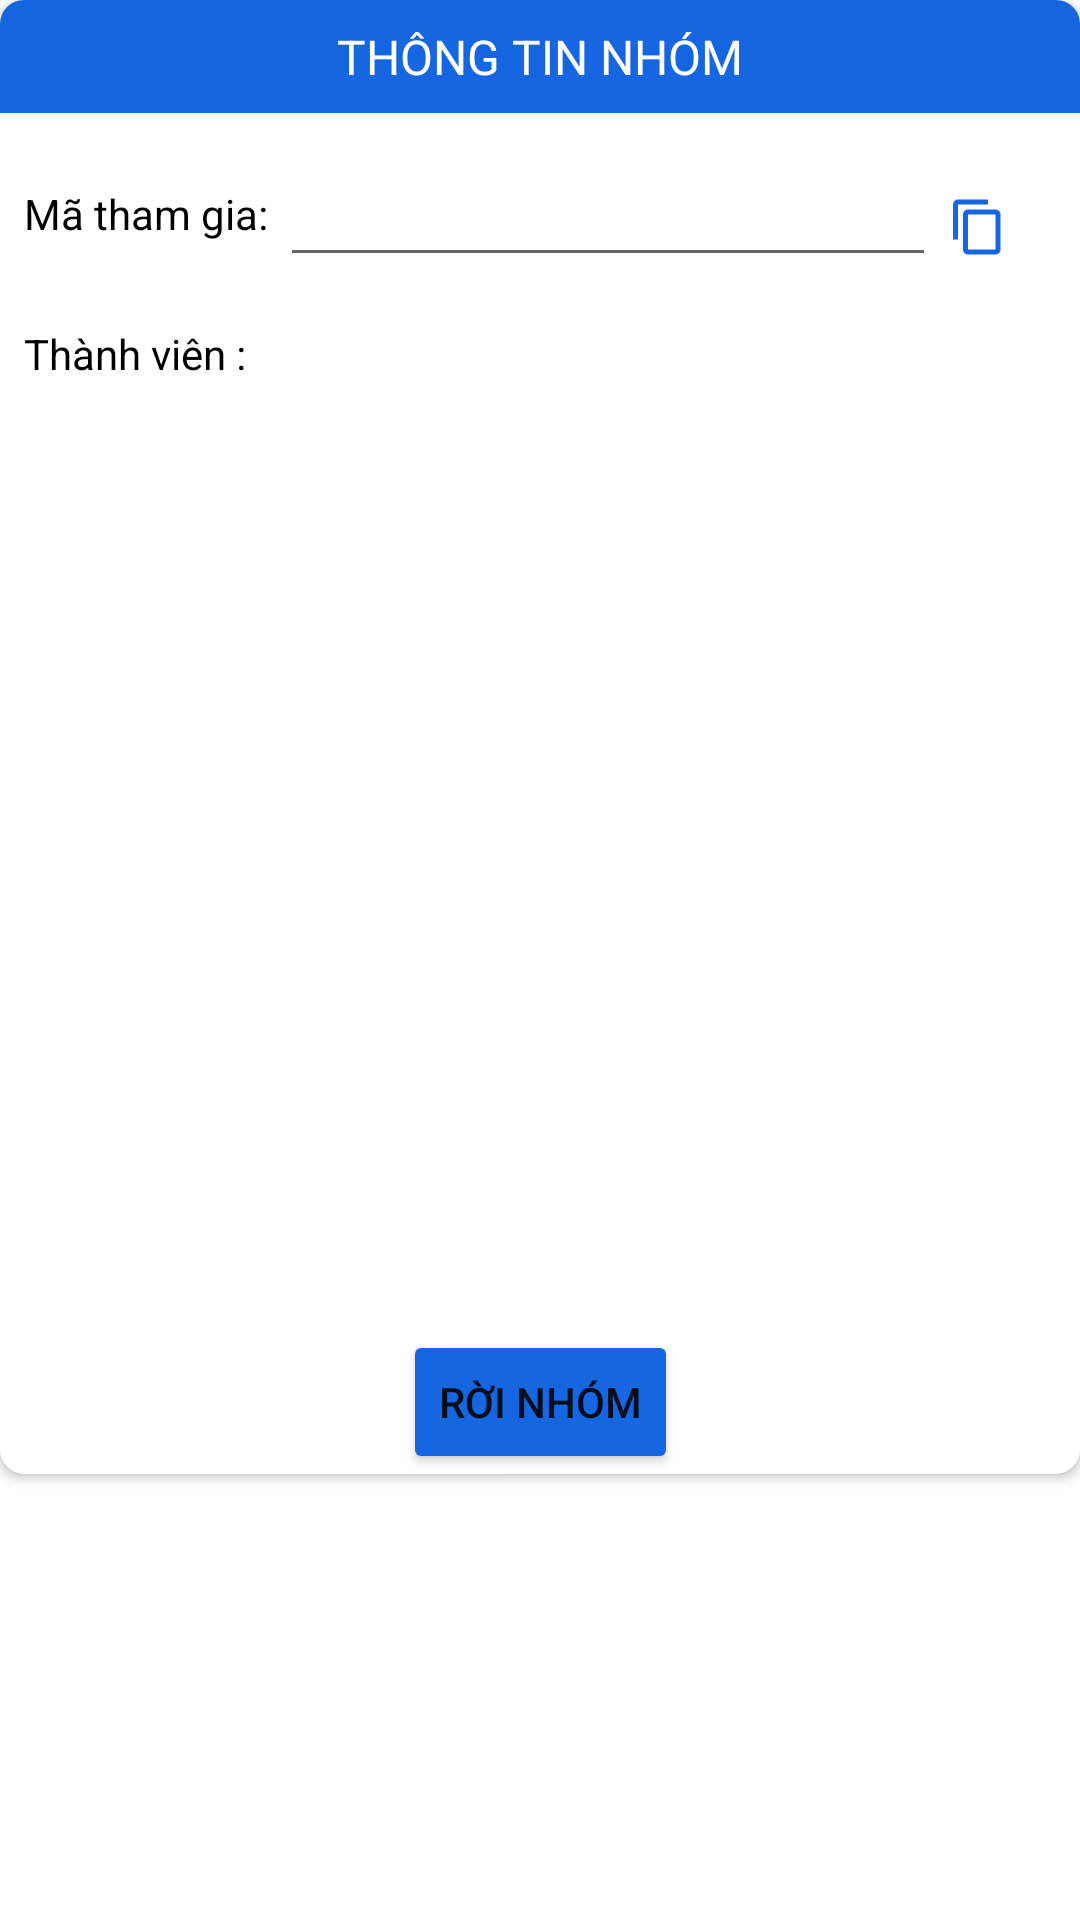

The Android layout XML behind this screen, and the referenced resources:
<!-- AndroidManifest.xml: application theme Theme.AndroidProject -->
<!-- res/layout/group_inf_dialog.xml -->
<?xml version="1.0" encoding="utf-8"?>
<LinearLayout xmlns:android="http://schemas.android.com/apk/res/android"
    xmlns:app="http://schemas.android.com/apk/res-auto"
    android:orientation="vertical"
    android:layout_width="match_parent"
    android:layout_height="wrap_content"
    android:layout_margin="16dp"
    android:paddingBottom="20dp">


    <androidx.cardview.widget.CardView
        android:layout_width="match_parent"
        android:layout_height="wrap_content"
        app:cardCornerRadius="8dp">

        <LinearLayout
            android:layout_width="match_parent"
            android:layout_height="wrap_content"
            android:orientation="vertical">

            <TextView
                android:layout_width="match_parent"
                android:layout_height="wrap_content"
                android:text="Thông tin nhóm"
                android:textSize="16sp"
                android:textAlignment="center"
                android:textAllCaps="true"
                android:background="@color/blue"
                android:paddingVertical="8dp"
                android:textColor="@color/white"/>

            <androidx.constraintlayout.widget.ConstraintLayout
                android:layout_width="match_parent"
                android:layout_height="wrap_content"
                android:layout_marginTop="8dp"
                android:layout_marginHorizontal="4dp">

                <TextView
                    android:layout_width="wrap_content"
                    android:layout_height="wrap_content"
                    android:layout_marginTop="16dp"
                    android:text="Mã tham gia:"
                    android:textSize="14sp"
                    android:layout_marginStart="4dp"
                    app:layout_constraintTop_toTopOf="parent"
                    app:layout_constraintLeft_toLeftOf="parent"
                    android:id="@+id/tmp_1"
                    android:textColor="@color/black"/>

                <EditText
                    android:layout_width="0dp"
                    android:layout_height="wrap_content"
                    android:layout_marginTop="8dp"
                    android:layout_marginHorizontal="4dp"
                    android:editable="false"
                    android:textSize="16sp"
                    android:id="@+id/et_join_group_code_in_grInf"
                    app:layout_constraintLeft_toRightOf="@id/tmp_1"
                    app:layout_constraintRight_toLeftOf="@id/tv_copy_joincode_group_inf"
                    app:layout_constraintTop_toTopOf="parent"
                    android:textAlignment="center"
                    android:textColor="@color/black"/>

                <TextView
                    android:layout_width="20dp"
                    android:layout_height="20dp"
                    android:id="@+id/tv_copy_joincode_group_inf"
                    android:background="@drawable/ic_content_copy"
                    app:layout_constraintLeft_toRightOf="@id/et_join_group_code_in_grInf"
                    app:layout_constraintBaseline_toBaselineOf="@id/et_join_group_code_in_grInf"
                    app:layout_constraintEnd_toEndOf="parent"
                    android:layout_marginEnd="20dp"/>

                <TextView
                    android:layout_width="wrap_content"
                    android:layout_height="wrap_content"
                    android:layout_marginTop="16dp"
                    android:text="Thành viên :"
                    android:textSize="14sp"
                    android:layout_marginStart="4dp"
                    app:layout_constraintTop_toBottomOf="@id/et_join_group_code_in_grInf"
                    app:layout_constraintLeft_toLeftOf="parent"
                    android:id="@+id/tmp_2"
                    android:textColor="@color/black"/>

                <ListView
                    android:layout_width="match_parent"
                    android:layout_height="300dp"
                    app:layout_constraintTop_toBottomOf="@id/tmp_2"
                    android:layout_marginTop="8dp"
                    android:id="@+id/lv_group_inf_group_mem"/>

                <Button
                    android:layout_marginTop="8dp"
                    android:layout_width="wrap_content"
                    android:layout_height="wrap_content"
                    app:layout_constraintLeft_toLeftOf="parent"
                    app:layout_constraintRight_toRightOf="parent"
                    android:text="Rời nhóm"
                    android:backgroundTint="@color/blue"
                    app:layout_constraintTop_toBottomOf="@id/lv_group_inf_group_mem"
                    app:layout_constraintBottom_toBottomOf="parent"
                    android:id="@+id/bt_leave_grInf_dialog" />

            </androidx.constraintlayout.widget.ConstraintLayout>

        </LinearLayout>

    </androidx.cardview.widget.CardView>







</LinearLayout>
<!-- resources referenced by this layout -->
<resources>
  <color name="black">#FF000000</color>
  <color name="blue">#1566E0</color>
  <color name="white">#FFFFFFFF</color>
  <!-- drawable ic_content_copy (drawable) -->
  <vector android:height="24dp" android:tint="#1566E0"
      android:viewportHeight="24" android:viewportWidth="24"
      android:width="24dp" xmlns:android="http://schemas.android.com/apk/res/android">
      <path android:fillColor="@android:color/white" android:pathData="M16,1L4,1c-1.1,0 -2,0.9 -2,2v14h2L4,3h12L16,1zM19,5L8,5c-1.1,0 -2,0.9 -2,2v14c0,1.1 0.9,2 2,2h11c1.1,0 2,-0.9 2,-2L21,7c0,-1.1 -0.9,-2 -2,-2zM19,21L8,21L8,7h11v14z"/>
  </vector>
  <style name="Theme.AndroidProject" parent="Theme.MaterialComponents.DayNight.DarkActionBar">
          
          <item name="colorPrimary">@color/blue</item>
          <item name="colorPrimaryVariant">@color/blue</item>
          <item name="colorOnPrimary">@color/white</item>
          
          <item name="colorSecondary">@color/teal_200</item>
          <item name="colorSecondaryVariant">@color/teal_700</item>
          <item name="colorOnSecondary">@color/black</item>
          
          <item name="android:statusBarColor" tools:targetApi="l">?attr/colorPrimaryVariant</item>
          
      </style>
  <color name="teal_200">#FF03DAC5</color>
  <color name="teal_700">#FF018786</color>
</resources>
